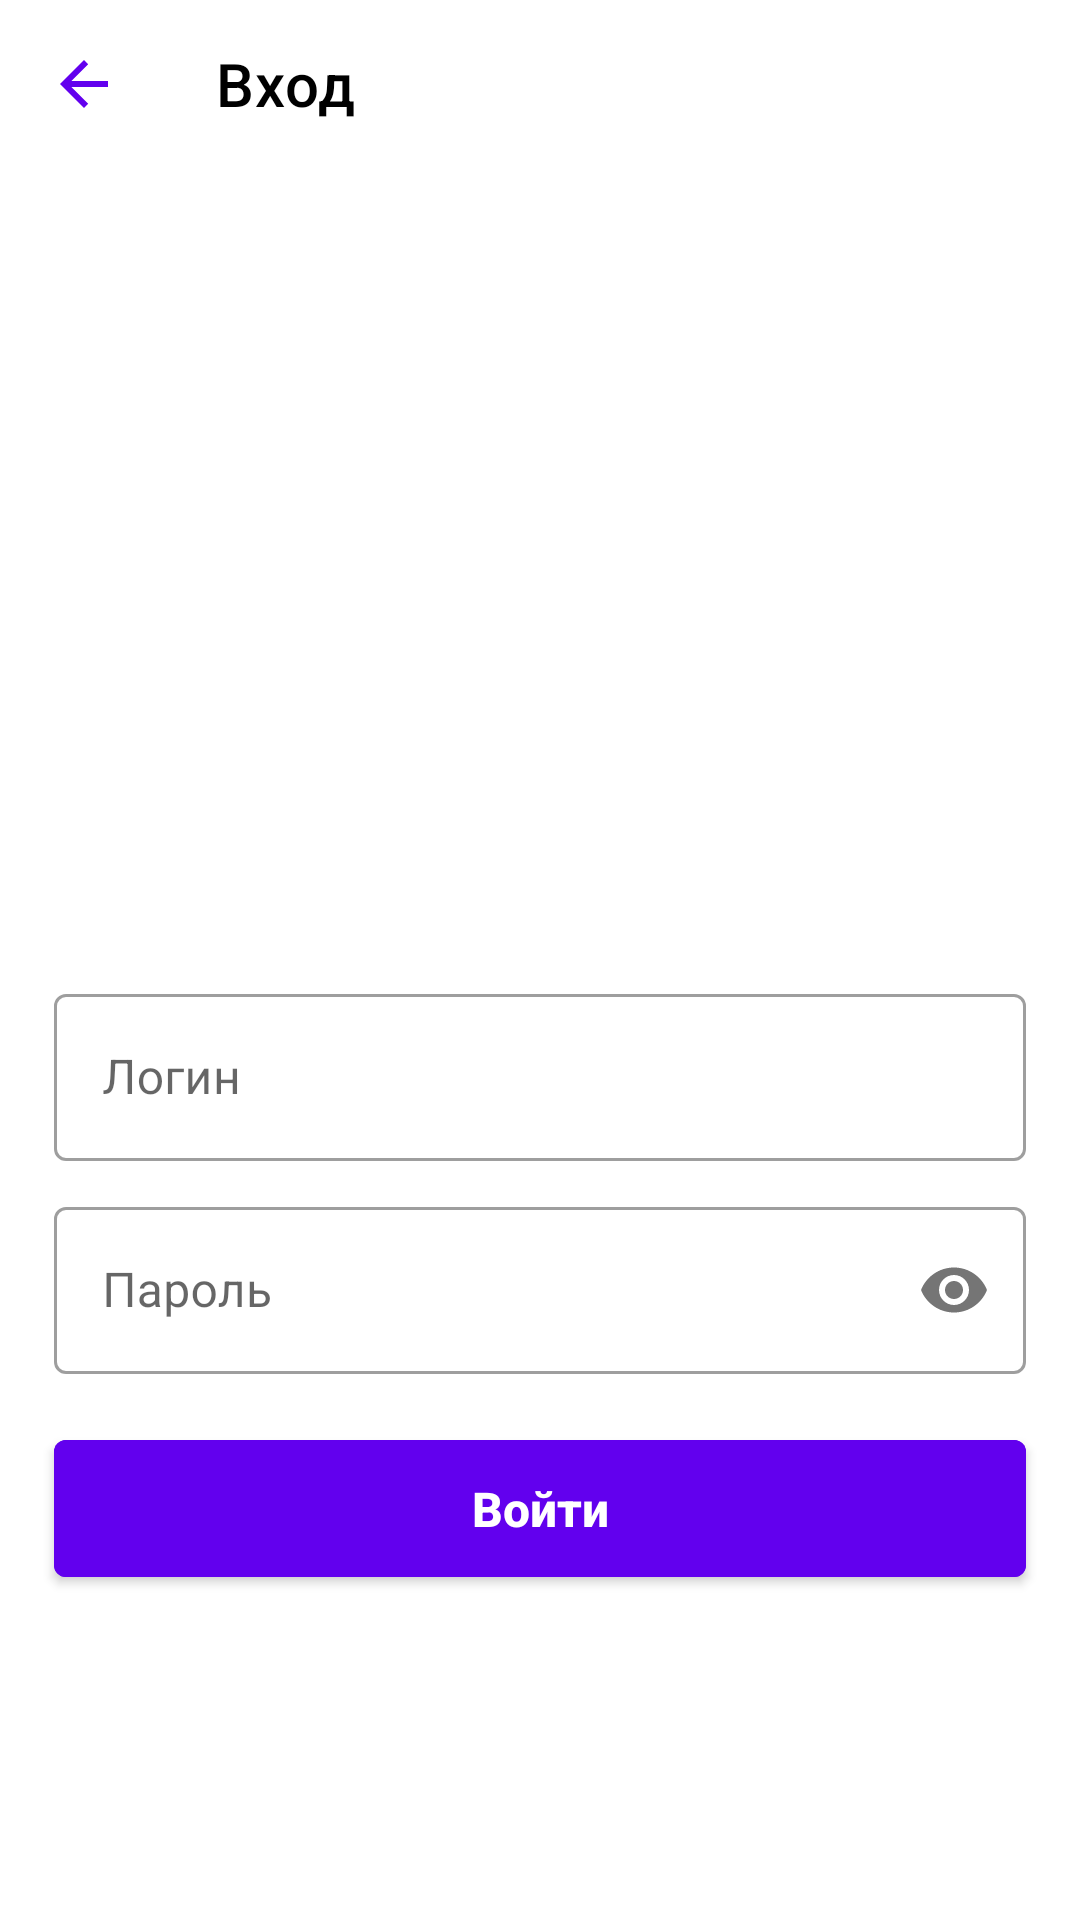

Layout XML and referenced resources for this Android screen:
<!-- AndroidManifest.xml: application theme Theme.FEFUFitnessTracker -->
<!-- res/layout/activity_login.xml -->
<?xml version="1.0" encoding="utf-8"?>
<androidx.constraintlayout.widget.ConstraintLayout xmlns:android="http://schemas.android.com/apk/res/android"
    xmlns:app="http://schemas.android.com/apk/res-auto"
    xmlns:tools="http://schemas.android.com/tools"
    android:layout_width="match_parent"
    android:layout_height="match_parent"
    tools:context=".ui.login.signin.SignInActivity">

    <androidx.appcompat.widget.Toolbar
        android:id="@+id/toolbar"
        android:layout_width="match_parent"
        android:layout_height="wrap_content"
        android:layout_marginBottom="20dp"
        android:background="@color/white"
        app:layout_constraintBottom_toTopOf="@+id/imageView"
        app:layout_constraintEnd_toEndOf="parent"
        app:layout_constraintStart_toStartOf="parent"
        app:layout_constraintTop_toTopOf="parent"
        app:navigationIcon="?attr/homeAsUpIndicator"
        app:title="Вход"
        app:titleTextColor="@color/black" />

    <ImageView
        android:id="@+id/imageView"
        android:layout_width="match_parent"
        android:layout_height="240dp"
        android:layout_marginStart="70dp"
        android:layout_marginEnd="70dp"
        android:contentDescription="@string/image_bicyclist"
        android:src="@drawable/bicycle"
        app:layout_constraintBottom_toTopOf="@+id/loginInput"
        app:layout_constraintEnd_toEndOf="parent"
        app:layout_constraintStart_toStartOf="parent" />

    <com.google.android.material.textfield.TextInputLayout
        android:id="@+id/loginInput"
        style="@style/Widget.MaterialComponents.TextInputLayout.OutlinedBox"
        android:layout_width="match_parent"
        android:layout_height="wrap_content"
        android:layout_marginStart="18dp"
        android:layout_marginTop="10dp"
        android:layout_marginEnd="18dp"
        app:layout_constraintEnd_toEndOf="parent"
        app:layout_constraintStart_toStartOf="parent"
        app:layout_constraintTop_toBottomOf="@+id/imageView">

        <com.google.android.material.textfield.TextInputEditText
            android:id="@+id/login"
            android:layout_width="match_parent"
            android:layout_height="wrap_content"
            android:hint="@string/login"
            android:inputType="textPersonName" />
    </com.google.android.material.textfield.TextInputLayout>

    <com.google.android.material.textfield.TextInputLayout
        android:id="@+id/passwordInput"
        style="@style/Widget.MaterialComponents.TextInputLayout.OutlinedBox"
        android:layout_width="match_parent"
        android:layout_height="wrap_content"
        android:layout_marginStart="18dp"
        android:layout_marginTop="10dp"
        android:layout_marginEnd="18dp"
        app:layout_constraintEnd_toEndOf="parent"
        app:layout_constraintStart_toStartOf="parent"
        app:layout_constraintTop_toBottomOf="@+id/loginInput"
        app:passwordToggleEnabled="true">

        <com.google.android.material.textfield.TextInputEditText
            android:id="@+id/password"
            android:layout_width="match_parent"
            android:layout_height="wrap_content"
            android:hint="@string/password"
            android:inputType="textPassword" />
    </com.google.android.material.textfield.TextInputLayout>

    <com.google.android.material.button.MaterialButton
        android:id="@+id/btnLogin"
        android:layout_width="match_parent"
        android:layout_height="wrap_content"
        android:layout_marginStart="18dp"
        android:layout_marginTop="16dp"
        android:layout_marginEnd="18dp"
        android:backgroundTint="@color/purple_500"
        android:letterSpacing="0"
        android:paddingLeft="24dp"
        android:paddingTop="12dp"
        android:paddingRight="24dp"
        android:paddingBottom="12dp"
        android:text="@string/login_button"
        android:textAlignment="center"
        android:textAllCaps="false"
        android:textSize="16sp"
        android:textStyle="bold"
        android:typeface="normal"
        app:layout_constraintEnd_toEndOf="parent"
        app:layout_constraintStart_toStartOf="parent"
        app:layout_constraintTop_toBottomOf="@+id/passwordInput" />

</androidx.constraintlayout.widget.ConstraintLayout>
<!-- resources referenced by this layout -->
<resources>
  <color name="black">#FF000000</color>
  <color name="purple_500">#FF6200EE</color>
  <color name="white">#FFFFFFFF</color>
  <string name="image_bicyclist">bicyclist</string>
  <string name="login">Логин</string>
  <string name="login_button">Войти</string>
  <string name="password">Пароль</string>
  <style name="Theme.FEFUFitnessTracker" parent="Theme.MaterialComponents.DayNight.NoActionBar">
          
          <item name="colorPrimary">@color/purple_500</item>
          <item name="colorPrimaryVariant">@color/white</item>
          <item name="colorOnPrimary">@color/white</item>
          
          <item name="colorSecondary">@color/purple_500</item>
          <item name="colorSecondaryVariant">@color/teal_700</item>
          <item name="colorOnSecondary">@color/black</item>
          
          <item name="android:statusBarColor" tools:targetApi="l">?attr/colorPrimaryVariant</item>
          <item name="android:windowLightStatusBar" tools:targetApi="23">true</item>
  
          <item name="colorControlNormal">@color/purple_500</item>
          <item name="actionMenuTextAppearance">@style/ToolbarMenuItem</item>
  
          <item name="android:textColorPrimary">@color/black</item>
      </style>
  <color name="teal_700">#FF018786</color>
  <style name="ToolbarMenuItem" parent="ThemeOverlay.MaterialComponents.Toolbar.Primary">
          <item name="android:textStyle">bold</item>
          <item name="android:textSize">16sp</item>
          <item name="android:textColor">@color/purple_500</item>
      </style>
</resources>
